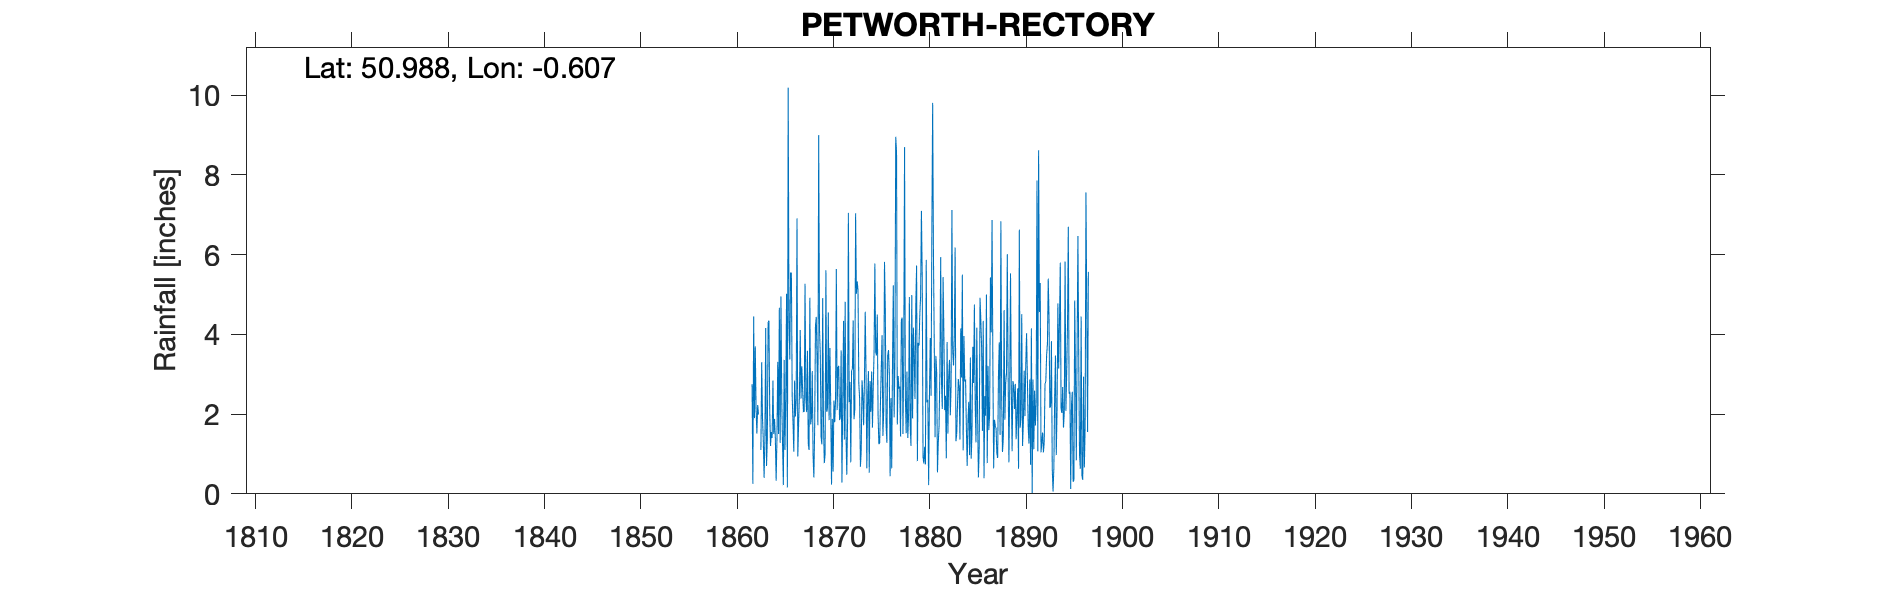

Values plotted in this chart, from the file beside it:
PETWORTH RECTORY, , , , , , , , , , , , , , , , , , , , , , , 
Grid ref, SU978218, Long, -0.607, Lat, 50.99, Elevation, 180, ft, , , , , , , , , , , , , , , 
Station no, RR293, , , , , , , , , , , , , , , , , , , , , , 
, 1830, 1831, 1832, 1833, 1834, 1835, 1836, 1837, 1838, 1839, 1840, 1841, 1842, 1843, 1844, 1845, 1846, 1847, 1848, 1849, 1850, 1851, 1852
January, , , , , , , , -999, , -999, , , , , , , , , , , , , 
February, , , , , , , , -999, , -999, , , , , , , , , , , , , 
March, , , , , , , , -999, , -999, , , , , , , , , , , , , 
April, , , , , , , , -999, , -999, , , , , , , , , , , , , 
May, , , , , , , , 0.39, , 0.49, , , , , , , , , , , , , 
June, , , , , , , , -999, , -999, , , , , , , , , , , , , 
July, , , , , , , , -999, , -999, , , , , , , , , , , , , 
August, , , , , , , , -999, , -999, , , , , , , , , , , , , 
September, , , , , , , , -999, , -999, , , , , , , , , , , , , 
October, , , , , , , , -999, , -999, , , , , , , , , , , , , 
November, , , , , , , , -999, , -999, , , , , , , , , , , , , 
December, , , , , , , , -999, , -999, , , , , , , , , , , , , 
Total, , , , , , , , 17.45, , 30.8, 21.74, 33.86, 19.12, 16.04, 13.23, 23.28, 24.81, 19.65, 29.93, 20.27, 21.81, 13.62, 36.75
